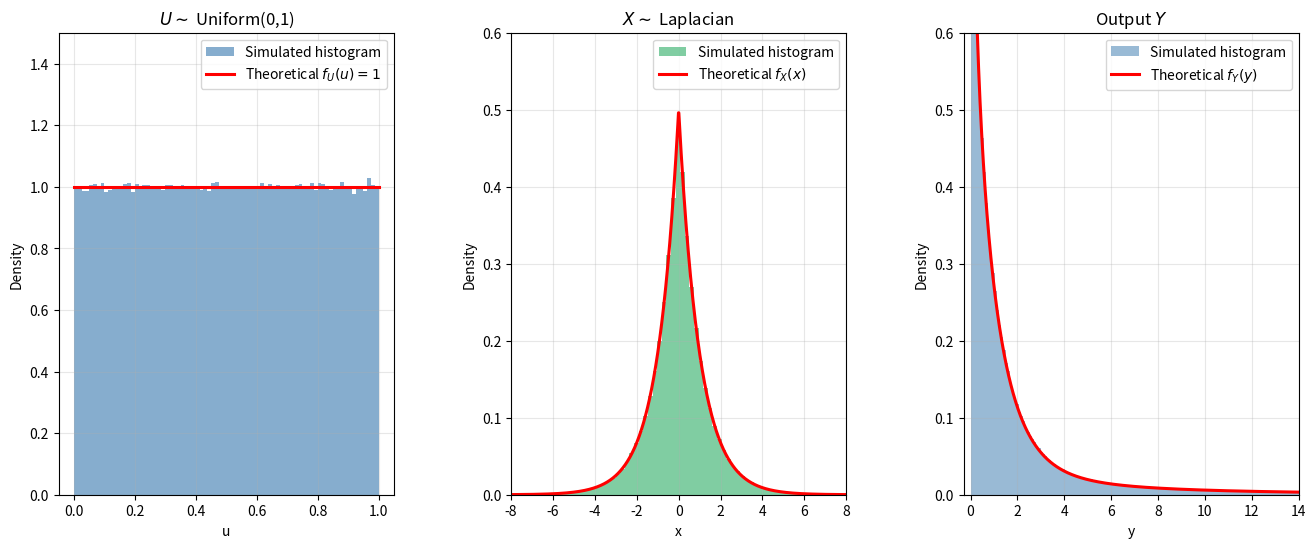

Python code for this plot:
import numpy as np
import matplotlib.pyplot as plt
import matplotlib.gridspec as gridspec
from scipy import integrate

# ---------------------------------------------------
# PARAMETERS
# ---------------------------------------------------
N = 1_000_000       # one million samples
np.random.seed(42)  # reproducibility

# ===================================================
# STEP 1: Generate U ~ Uniform(0, 1)
# ===================================================
U = np.random.uniform(0, 1, N)

# ===================================================
# STEP 2: Transform U -> X via Inverse CDF
# ===================================================
X = np.where(
    U < 0.5,
    np.log(2 * U),          # Eq. (7): x = ln(2u)
    -np.log(2 * (1 - U))    # Eq. (8): x = -ln(2(1-u))
)

# ===================================================
# STEP 3: Transform X -> Y via piecewise law
# ===================================================
Y = np.where(X >= 0, X, 2 * X**2)

# ===================================================
# THEORETICAL PDFs
# ===================================================
u_vals = np.linspace(0, 1, 500)
f_U = np.ones_like(u_vals)

x_vals = np.linspace(-8, 8, 1000)
f_X = 0.5 * np.exp(-np.abs(x_vals))

y_vals = np.linspace(1e-4, 14, 2000)
f_Y = (0.5 * np.exp(-y_vals)
       + (1.0 / (4.0 * np.sqrt(2.0 * y_vals)))
       * np.exp(-np.sqrt(y_vals / 2.0)))

# Sanity check: integral of f_Y should equal 1
val, _ = integrate.quad(
    lambda y: (0.5 * np.exp(-y)
               + np.exp(-np.sqrt(y / 2))
               / (4 * np.sqrt(2 * y))),
    0, np.inf)
print(f"Integral of f_Y = {val:.6f}")

# ===================================================
# STEP 4: Plot
# ===================================================
fig = plt.figure(figsize=(16, 6))
gs = gridspec.GridSpec(1, 3, wspace=0.35)

# Panel 1 - U
ax1 = fig.add_subplot(gs[0])
ax1.hist(U, bins=80, density=True,
         color='steelblue', alpha=0.65,
         label='Simulated histogram')
ax1.plot(u_vals, f_U, 'r-', lw=2.2,
         label='Theoretical $f_U(u)=1$')
ax1.set_xlim(-0.05, 1.05)
ax1.set_ylim(0, 1.5)
ax1.set_xlabel('u')
ax1.set_ylabel('Density')
ax1.set_title('$U \\sim$ Uniform(0,1)')
ax1.legend()
ax1.grid(alpha=0.3)

# Panel 2 - X
ax2 = fig.add_subplot(gs[1])
ax2.hist(X, bins=120, density=True,
         color='mediumseagreen', alpha=0.65,
         label='Simulated histogram')
ax2.plot(x_vals, f_X, 'r-', lw=2.2,
         label='Theoretical $f_X(x)$')
ax2.set_xlim(-8, 8)
ax2.set_ylim(0, 0.60)
ax2.set_xlabel('x')
ax2.set_ylabel('Density')
ax2.set_title('$X \\sim$ Laplacian')
ax2.legend()
ax2.grid(alpha=0.3)

# Panel 3 - Y
ax3 = fig.add_subplot(gs[2])
ax3.hist(Y, bins=150, density=True, range=(0, 14),
         color='steelblue', alpha=0.55,
         label='Simulated histogram')
ax3.plot(y_vals, f_Y, 'r-', lw=2.2,
         label='Theoretical $f_Y(y)$')
ax3.set_xlim(-0.3, 14)
ax3.set_ylim(0, 0.60)
ax3.set_xlabel('y')
ax3.set_ylabel('Density')
ax3.set_title('Output $Y$')
ax3.legend()
ax3.grid(alpha=0.3)

plt.savefig('simulation_results.png', dpi=150, bbox_inches='tight')
plt.show()
print("Plot saved to simulation_results.png")

# ===================================================
# STEP 5: Summary statistics
# ===================================================
print(f"U: mean={np.mean(U):.4f}, std={np.std(U):.4f}")
print(f"X: mean={np.mean(X):.4f}, std={np.std(X):.4f}")
print(f"Y: mean={np.mean(Y):.4f}, std={np.std(Y):.4f}")
